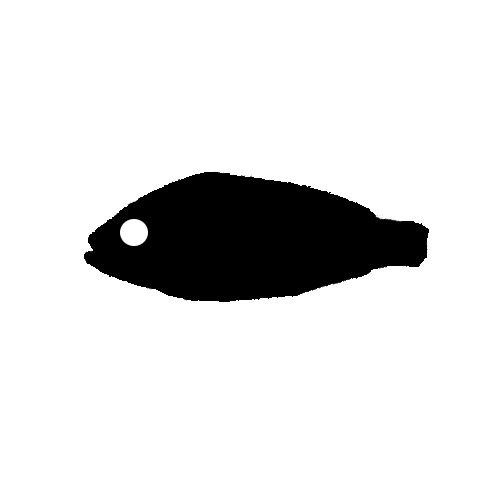

Data behind this chart, as committed beside it:
429, 233
428, 233
428, 238
427, 238
427, 242
426, 242
426, 245
427, 245
427, 247
426, 247
426, 248
427, 248
427, 258
425, 258
425, 259
424, 259
424, 261
423, 261
423, 262
422, 262
422, 263
421, 263
421, 264
420, 264
420, 266
419, 266
419, 267
409, 267
409, 266
408, 266
408, 265
402, 265
402, 266
384, 266
384, 267
379, 267
379, 268
378, 268
378, 269
373, 269
373, 270
371, 270
371, 272
369, 272
369, 273
367, 273
367, 274
366, 274
366, 275
364, 275
364, 276
362, 276
362, 277
357, 277
357, 278
350, 278
350, 279
347, 279
347, 280
344, 280
344, 281
... 439 more rows
